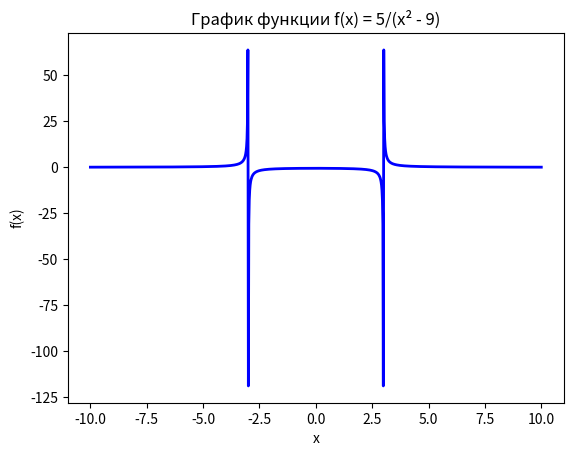

Reproduce this figure in Python.
import numpy as np
import matplotlib.pyplot as plt

x = np.linspace(-10, 10, 1000)
y = 5 / (x**2 - 9)

plt.plot(x, y, 'b-', linewidth=2)

plt.xlabel('x')
plt.ylabel('f(x)')
plt.title('График функции f(x) = 5/(x² - 9)')
plt.show()
